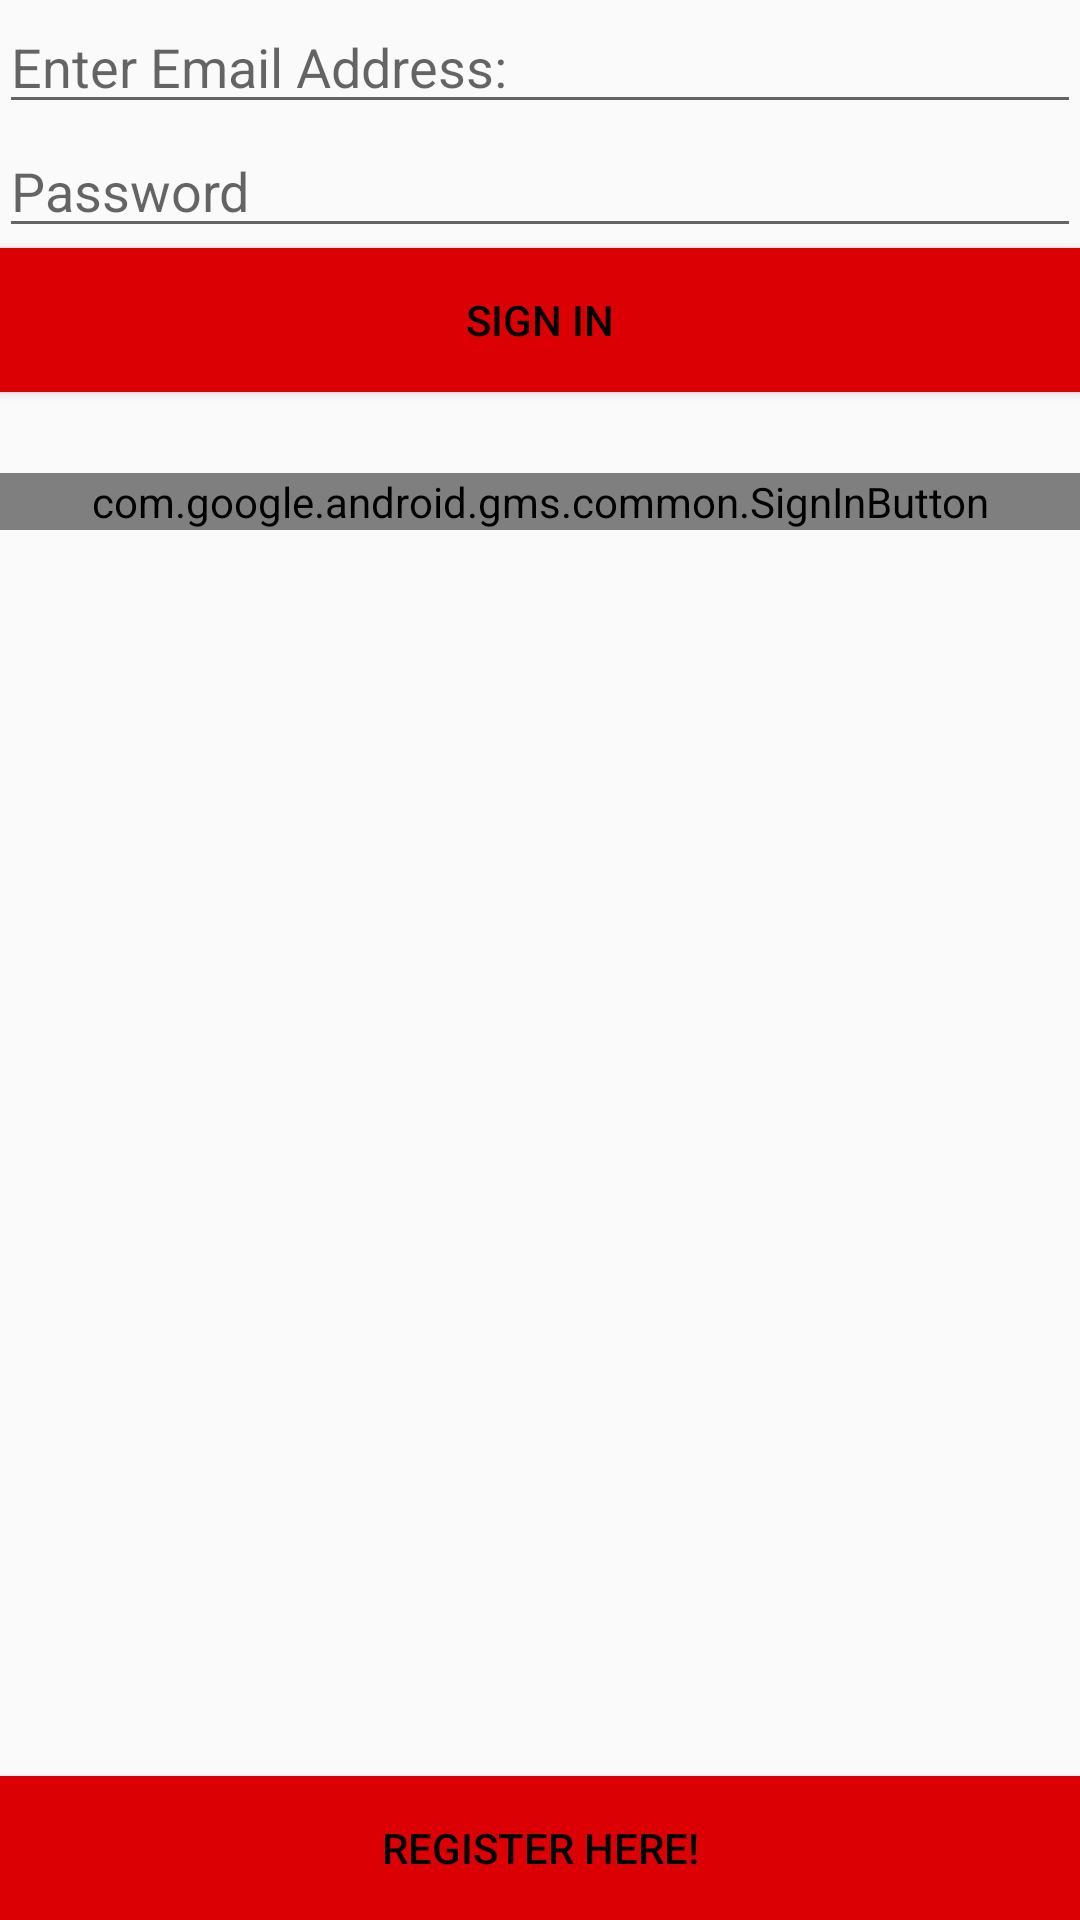

Write the Android layout XML for this screen, with the resource values it uses.
<!-- AndroidManifest.xml: application theme AppTheme -->
<!-- res/layout/activity_login.xml -->
<?xml version="1.0" encoding="utf-8"?>
<RelativeLayout xmlns:android="http://schemas.android.com/apk/res/android"
    xmlns:tools="http://schemas.android.com/tools"
    android:layout_width="match_parent"
    android:layout_height="match_parent"
    android:paddingBottom="@dimen/activity_vertical_margin"
    android:paddingLeft="@dimen/activity_horizontal_margin"
    android:paddingRight="@dimen/activity_horizontal_margin"
    android:paddingTop="@dimen/activity_vertical_margin"
    tools:context="inc.david.androidridesharenavigation.Activities.LoginActivity">

    <EditText
        android:layout_width="match_parent"
        android:layout_height="wrap_content"
        android:inputType="textEmailAddress"
        android:ems="10"
        android:layout_alignParentTop="true"
        android:id="@+id/editTextEmailLogin"
        android:layout_alignParentStart="true"
        android:hint="Enter Email Address:" />

    <EditText
        android:layout_width="wrap_content"
        android:layout_height="wrap_content"
        android:inputType="textPassword"
        android:ems="10"
        android:layout_below="@+id/editTextEmailLogin"
        android:id="@+id/editTextPasswordLogin"
        android:layout_alignParentEnd="true"
        android:layout_alignParentStart="true"

        android:hint="Password" />

    <Button
        android:text="Sign In"
        android:layout_width="match_parent"
        android:layout_height="wrap_content"
        android:background="@color/colorPrimary"
        android:textColor="@color/black"
        android:id="@+id/buttonLogin"
        android:layout_below="@+id/editTextPasswordLogin"
        android:layout_alignParentStart="true" />

    <Button
        android:text="Register Here!"
        android:layout_width="match_parent"
        android:layout_height="wrap_content"
        android:background="@color/colorPrimary"
        android:textColor="@color/black"

        android:layout_alignParentBottom="true"
        android:layout_centerHorizontal="true"
        android:id="@+id/buttonRegister" />

    <com.google.android.gms.common.SignInButton
        android:layout_width="match_parent"
        android:layout_height="wrap_content"
        android:id="@+id/googleID"
        android:layout_below="@+id/buttonLogin"
        android:layout_marginTop="27dp"
        android:focusable="false">
        android:

    </com.google.android.gms.common.SignInButton>

</RelativeLayout>
<!-- resources referenced by this layout -->
<resources>
  <color name="colorPrimary">#db0003</color>
  <style name="AppTheme" parent="Theme.AppCompat.Light.DarkActionBar">
          
          <item name="colorPrimary">@color/colorPrimary</item>
          <item name="colorPrimaryDark">@color/colorPrimaryDark</item>
          <item name="colorAccent">@color/colorAccent</item>
      </style>
  <color name="colorPrimaryDark">#db0003</color>
  <color name="colorAccent">#FF4081</color>
  <!-- not gathered from this repository: default colours our renderer supplied (Android Studio template values) -->
  <color name="black">#FF000000</color>
</resources>
